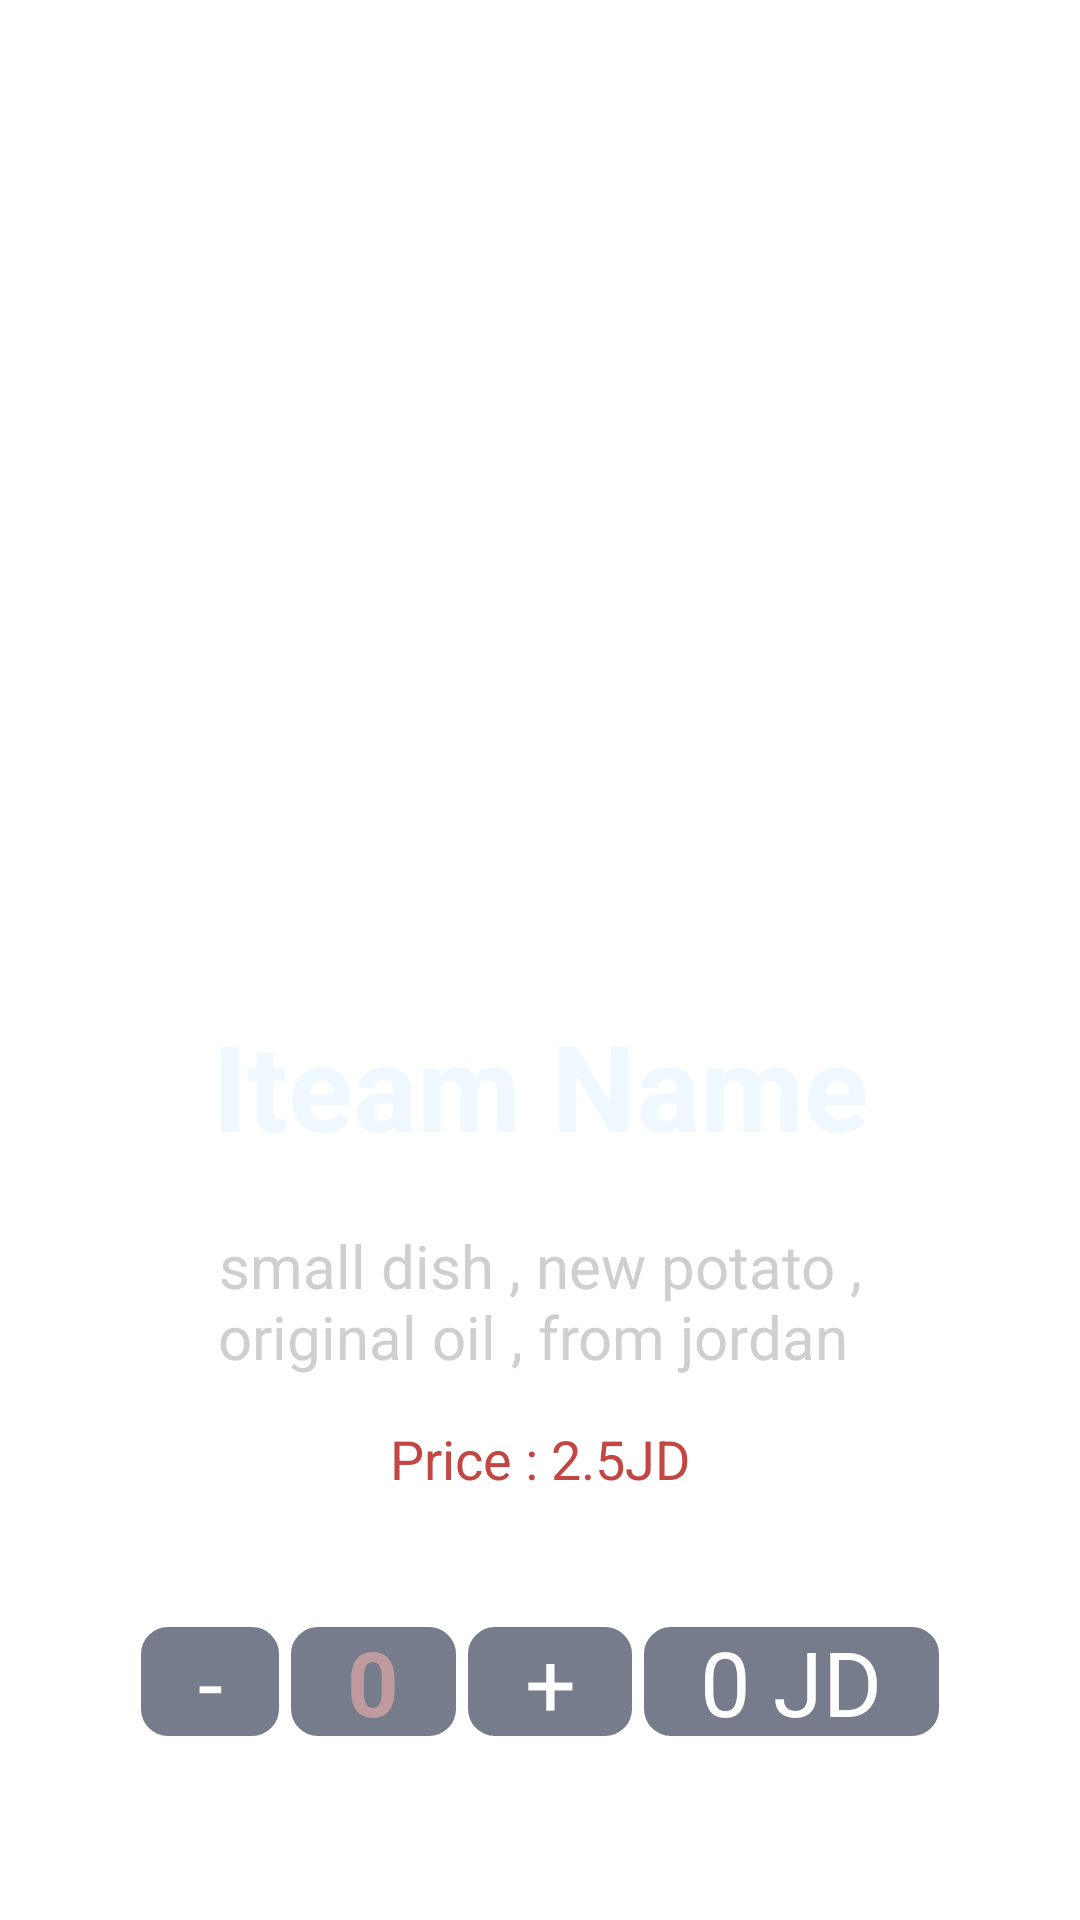

The Android layout XML behind this screen, and the referenced resources:
<!-- AndroidManifest.xml: application theme AppTheme -->
<!-- res/layout/iteam_row.xml -->
<?xml version="1.0" encoding="utf-8"?>
<LinearLayout xmlns:android="http://schemas.android.com/apk/res/android"
    xmlns:app="http://schemas.android.com/apk/res-auto"
    android:layout_width="match_parent"
    android:layout_height="match_parent"
    android:orientation="vertical"
    android:padding="30dp"
    android:layoutDirection="ltr">

    <LinearLayout
        android:layout_width="match_parent"
        android:layout_height="match_parent"
        android:layout_margin="10dp"
        android:layout_weight="1"
        android:background="@drawable/items_stroke"
        android:orientation="vertical"
        android:padding="5dp">

        <ImageButton
            android:id="@+id/item_imge"
            android:layout_width="wrap_content"
            android:layout_height="280dp"
            android:layout_gravity="center"
            android:background="@drawable/botato" />

        <LinearLayout
            android:layout_width="match_parent"
            android:layout_height="match_parent"
            android:layout_weight="1"
            android:orientation="vertical">

            <TextView
                android:id="@+id/item_text"
                android:layout_width="match_parent"
                android:layout_height="wrap_content"
                android:layout_margin="10dp"
                android:text="Iteam Name"
                android:textAlignment="center"
                android:textAllCaps="false"
                android:textColor="@color/layer2"
                android:textSize="40sp"
                android:textStyle="bold" />

            <TextView
                android:id="@+id/desicription"
                android:layout_width="match_parent"
                android:layout_height="wrap_content"
                android:layout_margin="10dp"
                android:text="small dish , new potato , original oil , from jordan "
                android:textAlignment="center"
                android:textColor="@color/gray_light"
                android:textSize="20dp" />

            <LinearLayout
                android:layout_width="match_parent"
                android:layout_height="wrap_content"
                android:layout_margin="5dp"
                android:orientation="horizontal">

                <TextView
                    android:id="@+id/Price"
                    android:layout_width="wrap_content"
                    android:layout_height="wrap_content"
                    android:layout_weight="1"
                    android:text="Price : "
                    android:textAlignment="textEnd"
                    android:textColor="@color/exit"
                    android:textSize="18sp" />

                <TextView
                    android:id="@+id/price"
                    android:layout_width="wrap_content"
                    android:layout_height="wrap_content"
                    android:text="2.5"
                    android:textColor="@color/exit"
                    android:textSize="18sp" />

                <TextView
                    android:id="@+id/textView4"
                    android:layout_width="wrap_content"
                    android:layout_height="wrap_content"
                    android:layout_weight="1"
                    android:text="JD"
                    android:textColor="@color/exit"
                    android:textSize="18sp" />
            </LinearLayout>

            <TextView
                android:id="@+id/textView8"
                android:layout_width="150dp"
                android:layout_height="4dp"
                android:layout_gravity="center"
                android:layout_marginTop="3dp"
                android:layout_marginBottom="30dp"
                android:background="@drawable/back_2_layout" />

            <LinearLayout
                android:layout_width="match_parent"
                android:layout_height="wrap_content"
                android:background="@drawable/back_2_layout"
                android:orientation="horizontal">

                <TextView
                    android:id="@+id/subQty"
                    android:layout_width="wrap_content"
                    android:layout_height="wrap_content"
                    android:layout_weight="1"
                    android:background="@drawable/alpha_frame"
                    android:gravity="center"
                    android:text="-"
                    android:textColor="@color/white_dark"
                    android:textSize="30sp"

                    />

                <TextView
                    android:id="@+id/Qty"
                    android:layout_width="wrap_content"
                    android:layout_height="wrap_content"
                    android:layout_weight="1"
                    android:background="@drawable/alpha_frame"
                    android:gravity="center"
                    android:text="0"
                    android:textColor="@color/floor"

                    android:textSize="30sp"
                    android:textStyle="bold" />

                <TextView
                    android:id="@+id/addQty"
                    android:layout_width="wrap_content"
                    android:layout_height="wrap_content"
                    android:layout_weight="1"
                    android:background="@drawable/alpha_frame"
                    android:gravity="center"
                    android:text="+"
                    android:textColor="@color/white_dark"
                    android:textSize="30sp"

                    />

                <TextView
                    android:id="@+id/TotalPricre"
                    android:layout_width="wrap_content"
                    android:layout_height="wrap_content"
                    android:layout_weight="1"
                    android:background="@drawable/alpha_frame"
                    android:gravity="center"
                    android:text="0 JD"
                    android:textAllCaps="false"

                    android:textColor="@color/white_dark"
                    android:textSize="30sp" />
            </LinearLayout>

            <Button
                android:id="@+id/addToOrder"
                android:layout_width="217dp"
                android:layout_height="50dp"
                android:layout_gravity="center_horizontal"
                android:layout_marginTop="25dp"
                android:layout_marginBottom="30dp"
                android:background="@drawable/btn_background"
                android:text="add TO Order"
                android:textAlignment="center"
                android:textColor="@color/layer4"
                android:textSize="20sp"
                android:textStyle="bold" />

        </LinearLayout>
    </LinearLayout>

</LinearLayout>
<!-- resources referenced by this layout -->
<resources>
  <color name="exit">#C24641</color>
  <color name="floor">#A4E8ADAA</color>
  <color name="gray_light">#CFCFCF</color>
  <color name="layer2">#F0F8FF</color>
  <color name="layer4">#B6B6B4</color>
  <color name="white_dark">#FFFFFF</color>
  <!-- drawable alpha_frame (drawable) -->
  <?xml version="1.0" encoding="utf-8"?>
  <selector xmlns:android="http://schemas.android.com/apk/res/android">
  
      <item>
          <shape android:shape="rectangle">
              <stroke android:width="2dp" android:color="@color/white_dark"/>
              <solid android:color="@color/yellow"/>
              <corners android:radius="10dp"/>
          </shape>
      </item>
  </selector>
  <!-- drawable btn_background (drawable) -->
  <?xml version="1.0" encoding="utf-8"?>
  <selector xmlns:android="http://schemas.android.com/apk/res/android">
  
      <item>
          <shape android:shape="rectangle">
              <stroke android:width="1dp" android:color="@color/yellow" />
              <solid android:color="@color/yellow"/>
              <corners android:radius="10dp" />
          </shape>
      </item>
  
  </selector>
  <!-- drawable items_stroke (drawable) -->
  <?xml version="1.0" encoding="utf-8"?>
  <selector xmlns:android="http://schemas.android.com/apk/res/android">
  
      <item>
          <shape android:shape="rectangle">
              <stroke android:width="2dp" android:color="@color/white_dark"/>
              <solid android:color="@color/white_dark"/>
              <corners android:radius="20dp"/>
          </shape>
      </item>
  
  </selector>
  <color name="yellow">#D0585F72</color>
</resources>
